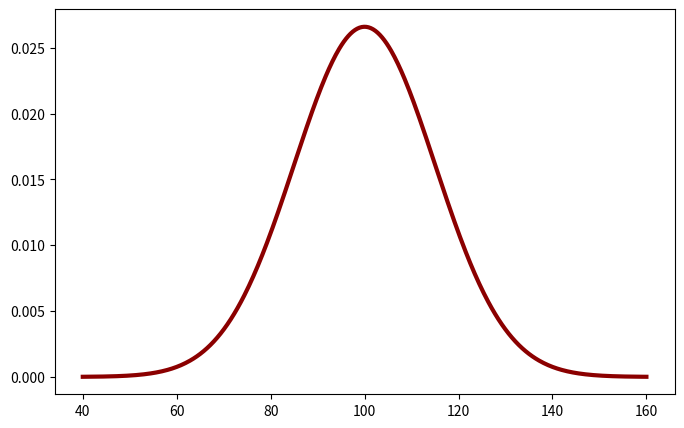
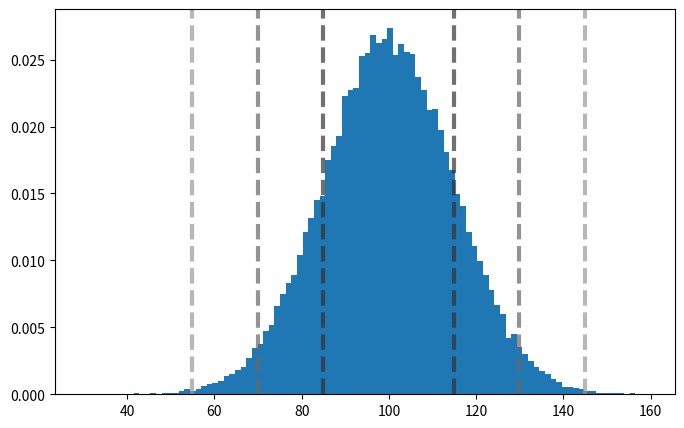

Source code (Python) for these figures, in order:
import numpy as np
import scipy.stats as stats
# import seaborn as sns
import matplotlib.pyplot as plt

# sns.set_style('whitegrid')

%config InlineBackend.figure_format = 'retina'
%matplotlib inline

#generate points on the x axis:
xpoints = np.linspace(40, 160, 500)

# use stats.norm.pdf to get values on the probability density function for the Normal distribution
ypoints = stats.norm.pdf(xpoints, 100, 15)

# initialize a matplotlib "figure"
fig, ax = plt.subplots(figsize=(8,5))

# plot the lines using matplotlib's plot function:
ax.plot(xpoints, ypoints, linewidth=3, color='darkred');

#Set mean and standard deviation
mu, sigma = 100, 15

#Here is a set of points
xpoints = np.random.normal(mu, sigma, 50000)

avg = np.mean(xpoints)
std = np.std(xpoints)

#check your values
print(avg,std)

#Define variables for 1,2,3 sigma
std1 = avg + std
std1_neg = avg - std
std2 = avg + 2*std
std2_neg = avg - 2*std
std3 = avg + 3*std
std3_neg = avg - 3*std

#Start Figure
#---------------------------------------
# initialize a matplotlib "figure"
fig, ax = plt.subplots(figsize=(8,5))

# 68%:
ax.axvline(std1_neg, ls='dashed', lw=3, color='#333333', alpha=0.7)
ax.axvline(std1, ls='dashed', lw=3, color='#333333', alpha=0.7)

# 95%
ax.axvline(std2_neg, ls='dashed', lw=3, color='#666666', alpha=0.7)
ax.axvline(std2, ls='dashed', lw=3, color='#666666', alpha=0.7)

# 99.7%
ax.axvline(std3, ls='dashed', lw=3, color='#999999', alpha=0.7)
ax.axvline(std3_neg, ls='dashed', lw=3, color='#999999', alpha=0.7)

# plot the lines using matplotlib's hist function:
ax.hist(xpoints, density=True, bins=100)
plt.show();

import numpy as np
values = np.array([2,3,4,5,6])

# Your code here:
err = values - np.mean(values)

z = err/values.std()
z

stats.zscore(values)

# Your response here:
# 2 is -1.41 std from mean
# etc

